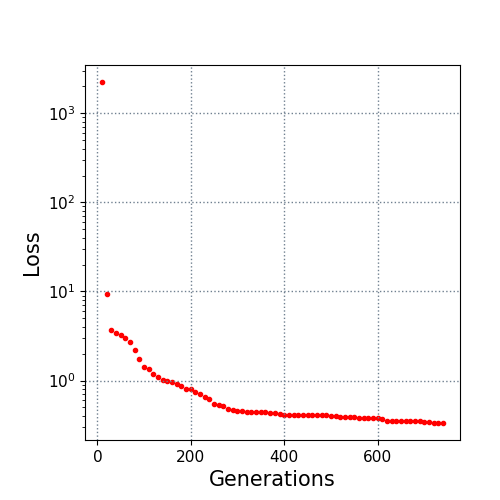

The data file committed next to this chart (first rows):
10.0, 2239.323006
20.0, 9.401
30.0, 3.666
40.0, 3.387
50.0, 3.257
60.0, 2.968
70.0, 2.705
80.0, 2.229
90.0, 1.725
100.0, 1.429
110.0, 1.349
120.0, 1.184
130.0, 1.09
140.0, 1.023
150.0, 0.9987
160.0, 0.9712
170.0, 0.9247
180.0, 0.8784
190.0, 0.8119
200.0, 0.7951
210.0, 0.7362
220.0, 0.7079
230.0, 0.659
240.0, 0.6176
250.0, 0.5471
260.0, 0.535
270.0, 0.5146
280.0, 0.4806
290.0, 0.4612
300.0, 0.4586
310.0, 0.452
320.0, 0.4447
330.0, 0.4447
340.0, 0.4442
350.0, 0.4442
360.0, 0.4433
370.0, 0.4338
380.0, 0.4278
390.0, 0.4164
400.0, 0.4154
410.0, 0.4102
420.0, 0.4102
430.0, 0.4102
440.0, 0.4083
450.0, 0.4059
460.0, 0.4059
470.0, 0.4059
480.0, 0.4053
490.0, 0.4053
500.0, 0.3982
510.0, 0.3971
520.0, 0.3872
530.0, 0.3872
540.0, 0.386
550.0, 0.3855
560.0, 0.3845
570.0, 0.3801
580.0, 0.3791
590.0, 0.3791
600.0, 0.3752
610.0, 0.3684
... 13 more rows
